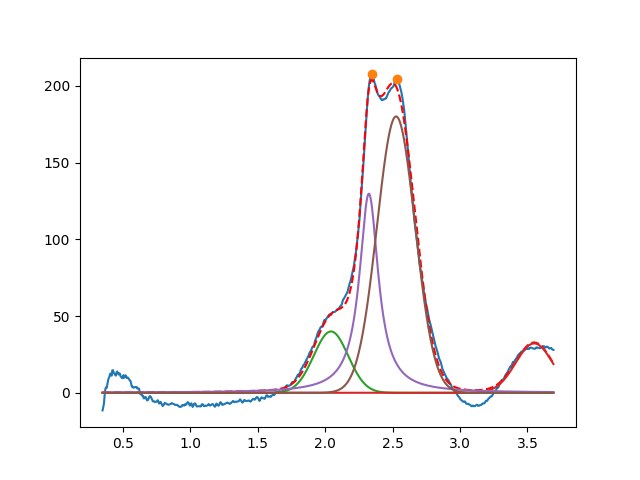

Source data for this figure (header and first rows):
2.043056183102438084e+00, 3.999999999999999289e+01, 2.999999999999999334e-01, 9.999999999999998890e-01
3.549999999999999378e+00, 3.218753745543394018e+01, 3.234809032200923196e-01, 9.999999999999998890e-01
2.324276440195174320e+00, 1.297298214070822837e+02, 1.698571765627422125e-01, 4.816186357853303324e-24
2.526068168410731563e+00, 1.800072703736560698e+02, 3.321802114824471408e-01, 9.999999999999998890e-01
